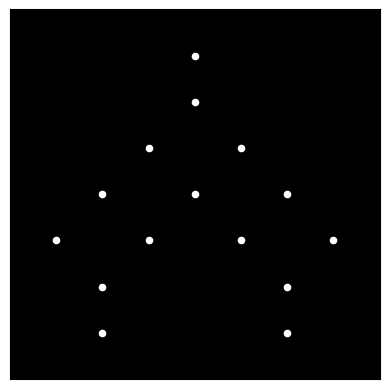

Here is the Python script that generated this plot:

import numpy as np
import matplotlib.pyplot as plt
import matplotlib.animation as animation

# Define the initial positions of the 15 point lights
# These are approximate coordinates based on the provided image
initial_positions = np.array([
    [0, 5], [-1, 4], [1, 4],  # Head
    [-2, 3], [0, 3], [2, 3],  # Shoulders & Neck
    [-3, 2], [-1, 2], [1, 2], [3, 2], # Elbows & Chest 
    [-2, 1], [2, 1], # Hips
    [-2, 0], [2, 0], # Knees
    [0, 6] # waving hand
])


# Number of frames in the animation
num_frames = 60


# Function to update the positions of the point lights for each frame
def update(frame):
    x = initial_positions[:, 0]
    y = initial_positions[:, 1]
    # Simple wave motion for the right hand (point 14)
    y[14] = initial_positions[14, 1] + 0.2 * np.sin(2 * np.pi * frame / num_frames)  # Add some wave motion for hand
    scatter.set_offsets(np.c_[x, y])  # Update the positions of the points
    return scatter,



# Create the figure and axes
fig, ax = plt.subplots()
ax.set_facecolor('black')
ax.set_xlim(-4, 4)
ax.set_ylim(-1, 7)
ax.set_aspect('equal')
ax.set_xticks([])
ax.set_yticks([])


# Create the scatter plot for the point lights
scatter = ax.scatter(initial_positions[:, 0], initial_positions[:, 1], s=20, c='white')



# Create the animation
ani = animation.FuncAnimation(fig, update, frames=num_frames, blit=True, interval = 30)

# Save the animation as a GIF (optional) 
#ani.save('happyman_wave.gif', writer='imagemagick', fps=30)  # Requires imagemagick

# Display the animation
plt.show()
